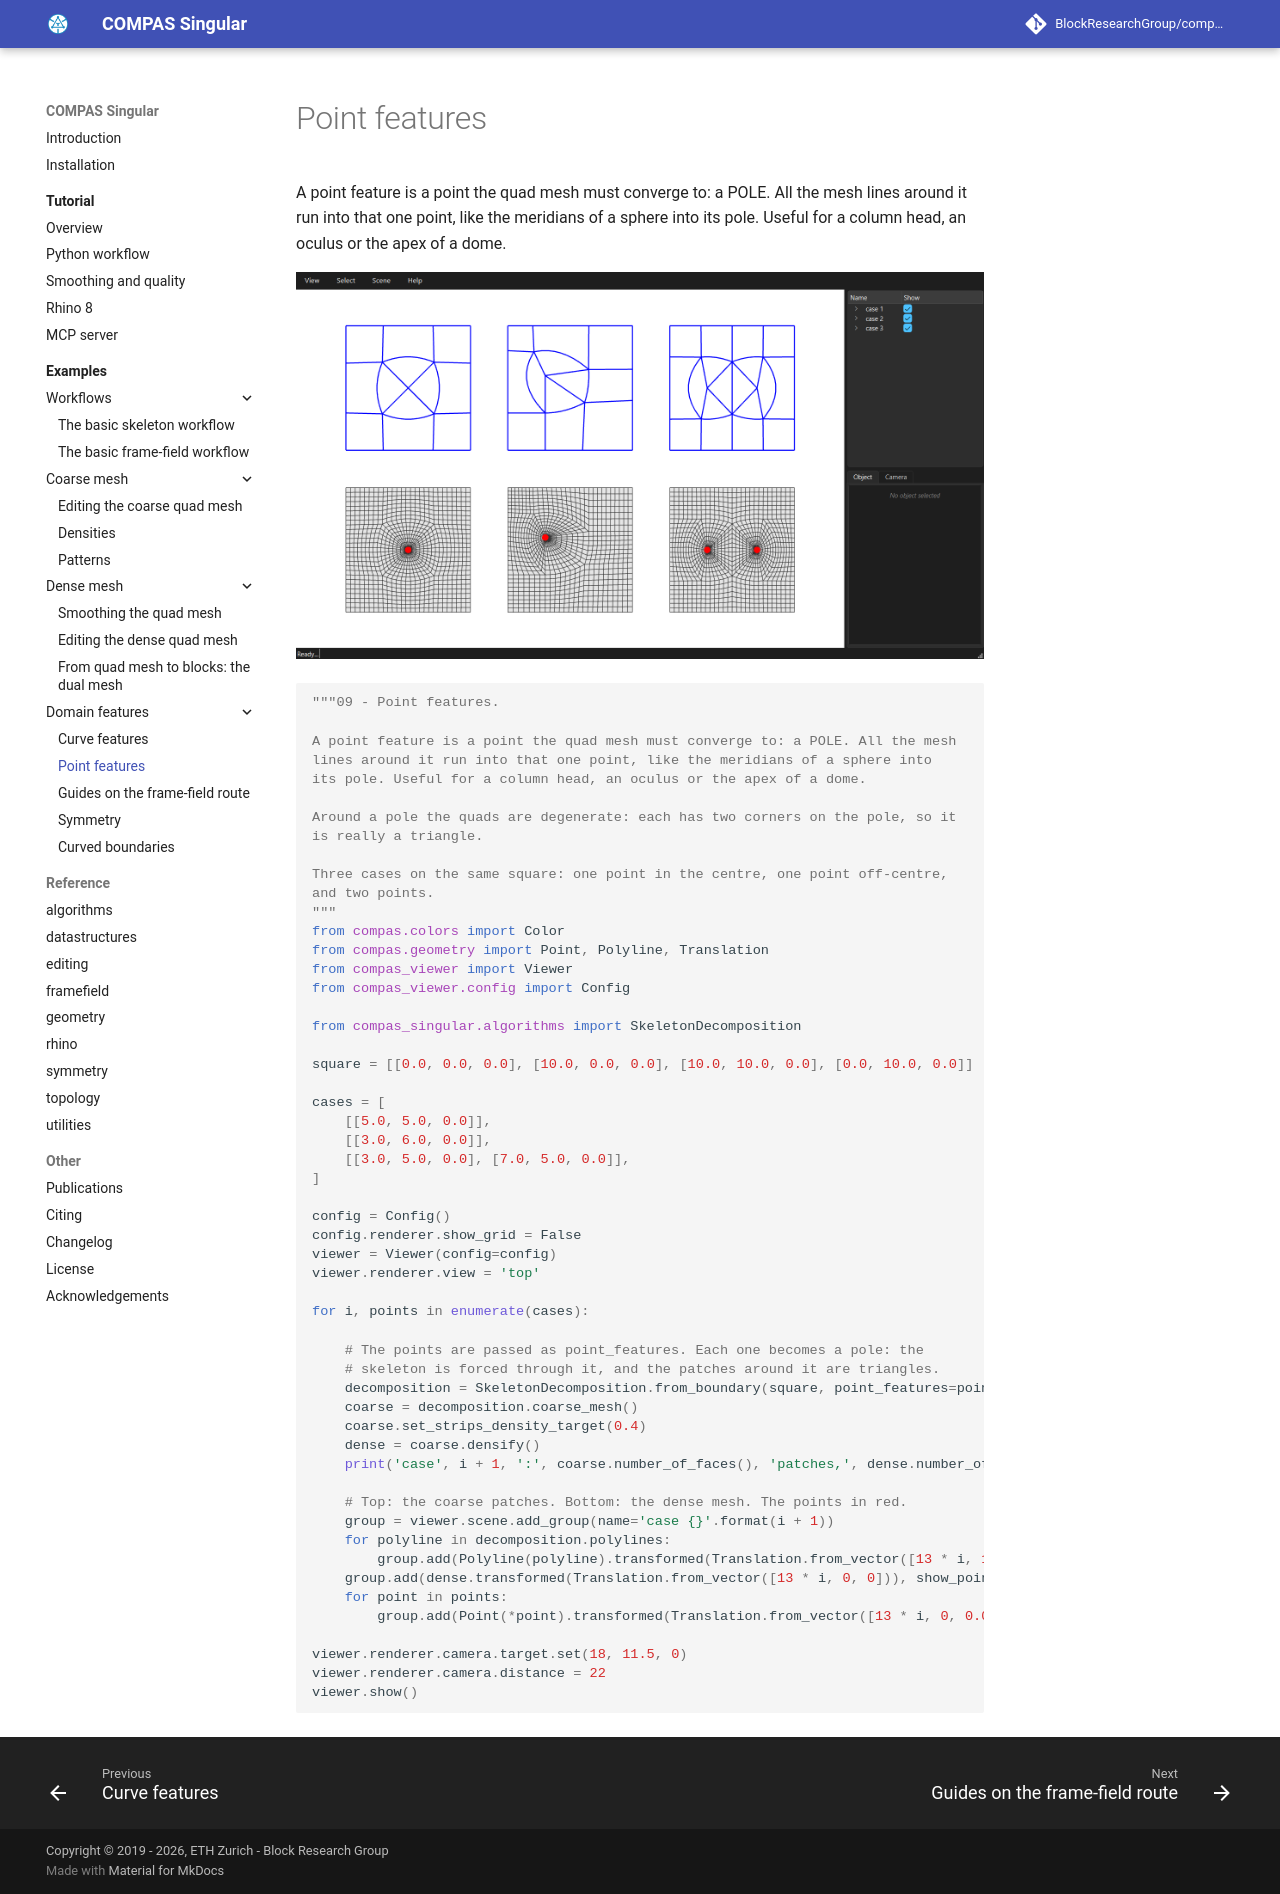

repository: bladtcasper/compas_singular · page: examples/09_point_features/index.html · generator: mkdocs

# Point features

A point feature is a point the quad mesh must converge to: a POLE. All the mesh lines around it run into that one point, like the meridians of a sphere into its pole. Useful for a column head, an oculus or the apex of a dome.

![Point features](../assets/images/examples/09_point_features.png)

```python
--8<-- "examples/09_point_features.py"
```
